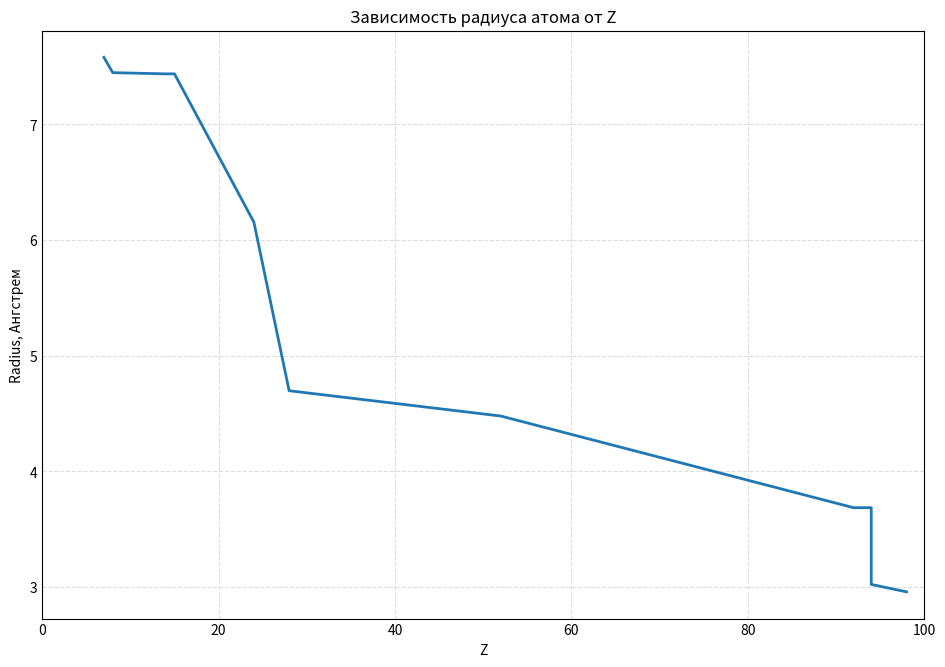
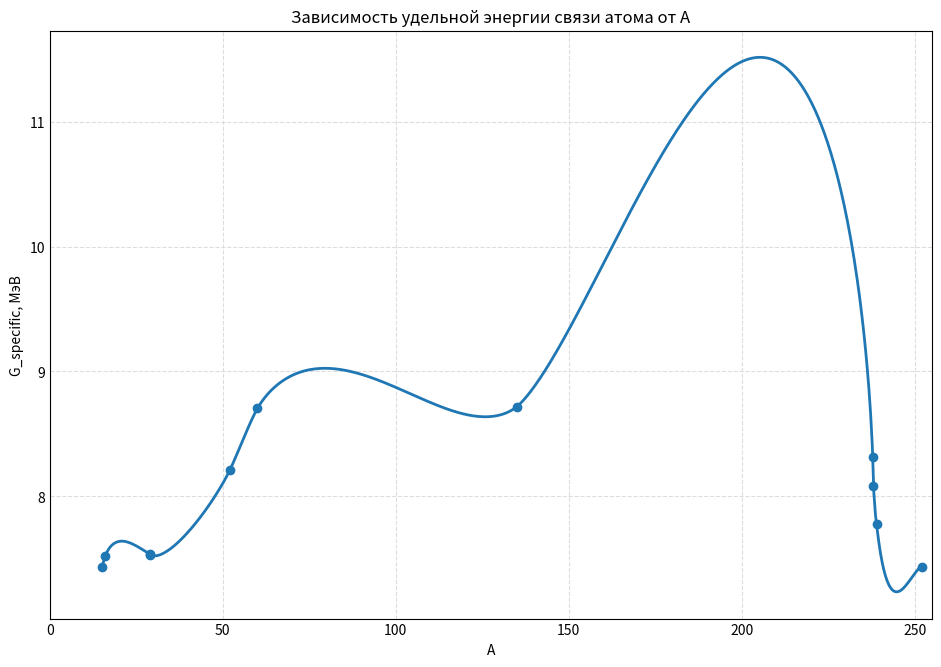

Python code for these plots, in order:
# -*- coding: utf-8 -*-
"""Proverka_Polusem

Automatically generated by Colaboratory.

Original file is located at
    https://colab.research.google.com/<link-removed>
"""

import math
import matplotlib.pyplot as plt
import numpy as np
from scipy.interpolate import Rbf
plt.style.use('_mpl-gallery')

class Atom:
    def __init__(self,name, atomic_number, atomic_mass):
        '''
        Инициализация основных значений для последующего вычисления
        :param name:  Type is string. Условное обозначение эл-та
        :param atomic_number: Type is int. Номер атома (зарядовое число).
        :param atomic_mass: Type is int. Массовое число атома.
        '''
        self.name = name
        self.atomic_number = atomic_number
        self.atomic_mass = atomic_mass
        self.G = None


    def binding_energy(self):
        '''
        Расчет удельной энергии связи
        :return: возвращает значение удельной энергии связи атома G
        '''
        a1 = 15.7
        a2 = 17.8
        a3 = 0.71
        a4 = 23.7
        a5 = 34.0
        neutro = self.atomic_mass - self.atomic_number
        if (self.atomic_number % 2 == 0 and neutro % 2 == 0):
          self.G = (a1*self.atomic_mass - a2*self.atomic_mass**(2/3) - a3*(self.atomic_number**2)/(self.atomic_mass**(1/3)) - a4*(self.atomic_mass - 2*self.atomic_number)**2/self.atomic_mass + a5*self.atomic_mass**(-3/4))/self.atomic_mass
        elif (self.atomic_mass % 2 != 0):
          self.G = (a1*self.atomic_mass - a2*self.atomic_mass**(2/3) - a3*(self.atomic_number**2)/(self.atomic_mass**(1/3)) - a4*(self.atomic_mass - 2*self.atomic_number)**2/self.atomic_mass)/self.atomic_mass
        elif (self.atomic_number % 2 != 0 and neutro % 2 != 0):
          self.G = (a1*self.atomic_mass - a2*self.atomic_mass**(2/3) - a3*(self.atomic_number**2)/(self.atomic_mass**(1/3)) - a4*(self.atomic_mass - 2*self.atomic_number)**2/self.atomic_mass - a5*self.atomic_mass**(-3/4))/self.atomic_mass
        return self.G


    def atom_mass(self):
        '''
        Расчет массы атома
        :return: возвращает массу атома mass
        '''
        mass = self.atomic_mass * 1.660539040e-27
        print(f"Масса атома {self.name}: {mass} кг")
        return mass


    def atom_radius(self):
        '''
        Расчет радиуса атома
        :return: возвращает радиус атома R
        '''
        r0 = 1.2
        R = r0 * self.atomic_mass**(1/3)
        return R


    def stability_beta_decay(self):
        '''
        Проверка на устойчивость к бета-распаду
        :return: ничего не возращается
        '''
        neutro = self.atomic_mass - self.atomic_number
        if (neutro > self.atomic_number):
          print(f"Атом {self.name} склонен к бета минус распаду")
        elif (neutro < self.atomic_number):
          print(f"Атом {self.name} склонен к бета плюс распаду")
        elif (neutro == self.atomic_number):
          print(f"Атом {self.name} стабилен")


    def fragments(self):
        '''
        Проверка на возможность деления на осколки
        :return: ничего не возращается
        '''
        param = self.atomic_number**(2)/self.atomic_mass
        if (param > 17):
          print(f"Атом {self.name} может разделиться на 2 одинаковых четно-четных осколка")
        else:
          print(f"Атом {self.name} не может разделиться на 2 одинаковых четно-четных осколка")


    def ret_number(self):
        '''
        Возврат номера заданного атома
        :return: возвращает номер атома
        '''
        return self.atomic_number



U = Atom('U-238',92,238)
Pu239 = Atom('Pu-239',94,239)
Cf = Atom('Cf-252',98,252)
Pu238 = Atom('Pu-238',94,238)
Te = Atom('Te-135',52,135)
Ni = Atom('Ni-60',28,60)
O = Atom('O-16',8,16)
N = Atom('N-15',7,15)
P = Atom('P-29',15,29)
Si = Atom('Si-29',14,29)
Cr = Atom('Cr-52',24,52)

atoms = [Cf,Pu239,Pu238,U,Te,Ni,Cr,P,Si,O,N]

'''
Построение графиков для заданного набора атомов
'''
radii = list()
for i in range(0,11):
    radii.append(atoms[i].atom_radius())

plt.figure(figsize=[9, 6])
plt.plot([7,8,14,15,24,28,52,92,94,94,98], radii, linewidth=2)
plt.grid(True, color='#DDDDDD', linestyle='--', which='both')
plt.xlabel('Z')
plt.ylabel('Radius, Ангстрем')
plt.title('Зависимость радиуса атома от Z')
plt.xlim([0, 100])
plt.show()


G_specific = list()
for i in range(0,11):
    G_specific.append(atoms[i].binding_energy())

x=np.array([15,16,29,29.001,52,60,135,238,238.001,239,252])
plt.figure(figsize=[9, 6])
x_new = np.linspace(x.min(), x.max(), 500)
rbf = Rbf(x, G_specific, function = 'thin_plate', smooth = 0.001)
y_smooth = rbf(x_new)
plt.plot(x_new, y_smooth, linewidth=2)
plt.scatter (x, G_specific)

plt.grid(True, color='#DDDDDD', linestyle='--', which='both')
plt.xlabel('A')
plt.ylabel('G_specific, МэВ')
plt.title('Зависимость удельной энергии связи атома от А')
plt.xlim([0, 255])
plt.show()

'''
Расчет параметров атомов из заданного списка
'''
for i in range(0,11):
  mass = atoms[i].atom_mass()
  stability = atoms[i].stability_beta_decay()
  frags = atoms[i].fragments()
  print(f"Радиус атома {atoms[i].atom_radius()} ангстрем")
  print(f"Удельная энергия связи атома {atoms[i].name}: {atoms[i].binding_energy()} МэВ")